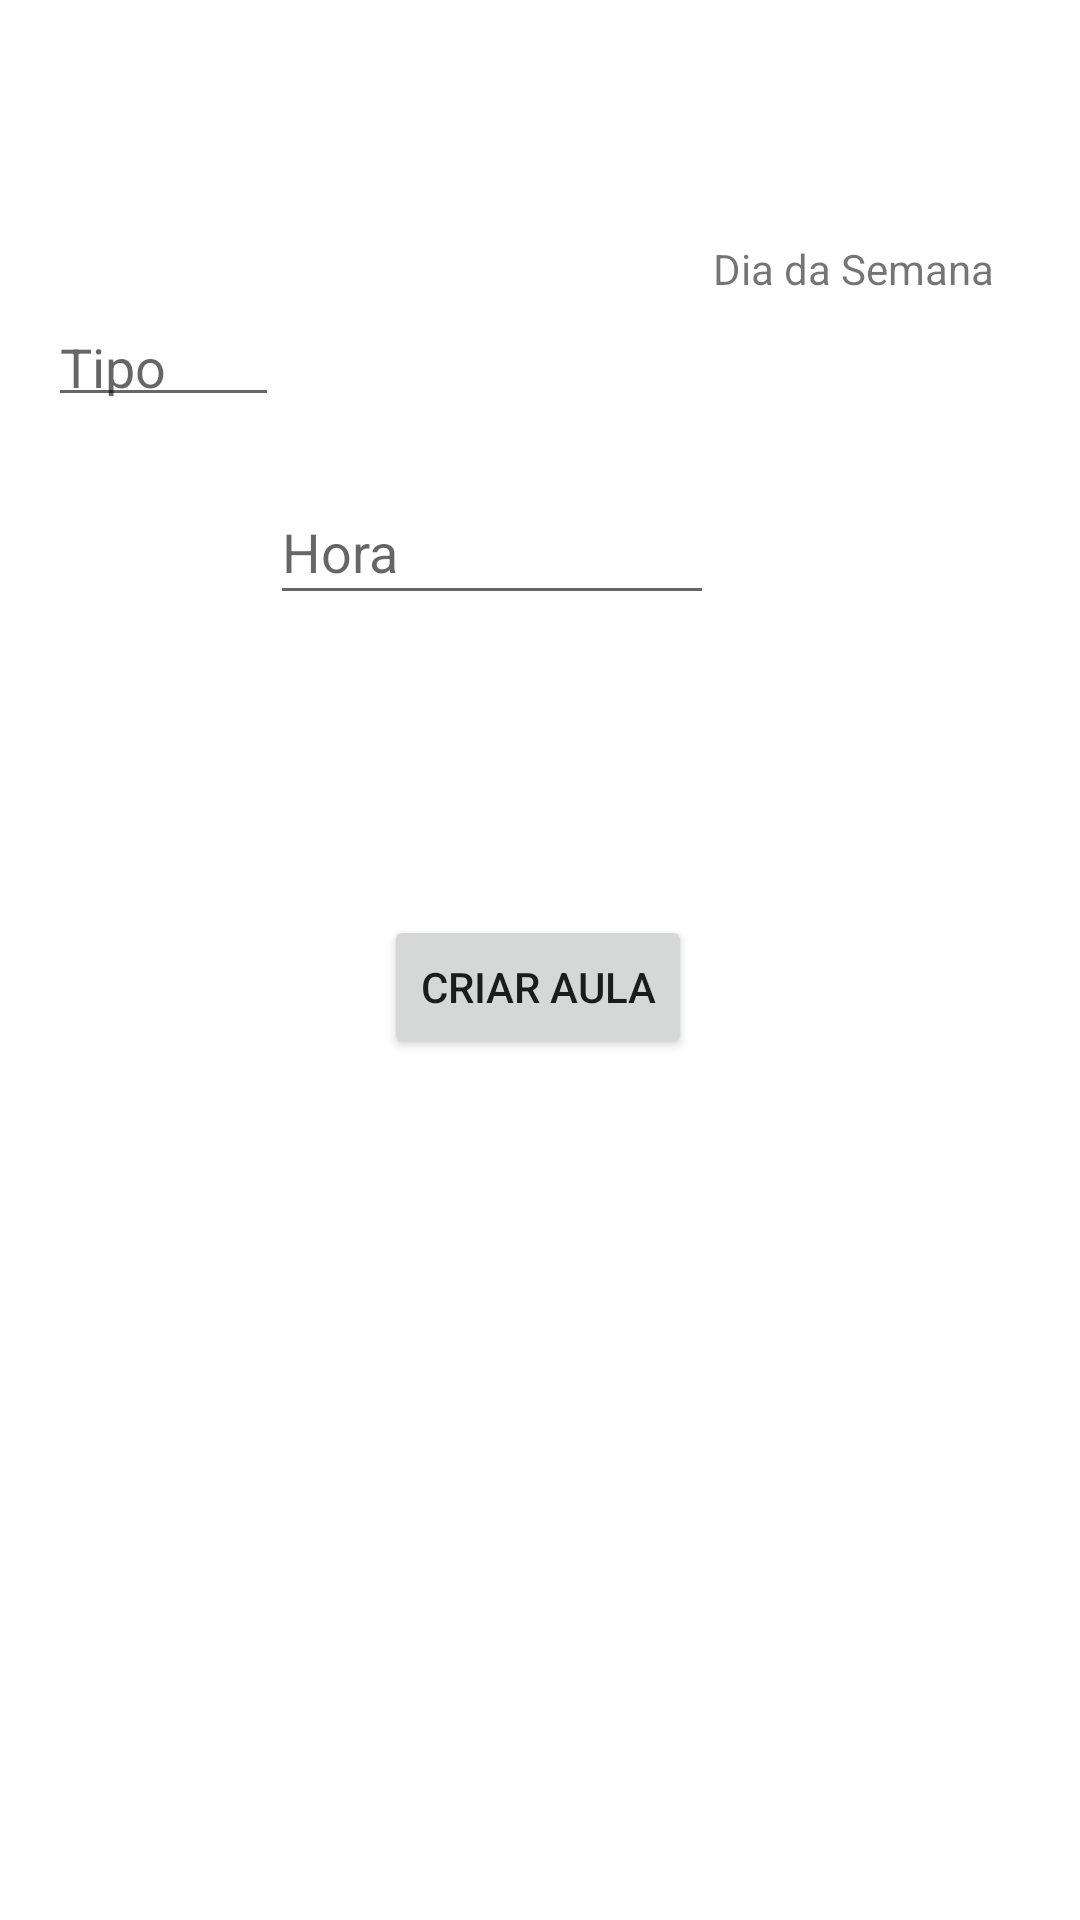

This screen was rendered from an Android layout file. Write that file and the resources it references.
<!-- AndroidManifest.xml: application theme Theme.Tisisme -->
<!-- res/layout/activity_create_classes.xml -->
<?xml version="1.0" encoding="utf-8"?>
<androidx.constraintlayout.widget.ConstraintLayout xmlns:android="http://schemas.android.com/apk/res/android"
    xmlns:app="http://schemas.android.com/apk/res-auto"
    xmlns:tools="http://schemas.android.com/tools"
    android:layout_width="match_parent"
    android:layout_height="match_parent"
    tools:context=".ProfessorActivities.CreateClassesActivity">

    <Spinner
        android:id="@+id/weekDaySpinner"
        android:layout_width="133dp"
        android:layout_height="33dp"
        android:layout_marginStart="168dp"
        android:layout_marginTop="104dp"
        app:layout_constraintStart_toEndOf="@+id/editTextTipoAula"
        app:layout_constraintTop_toTopOf="parent" />

    <TextView
        android:id="@+id/textView8"
        android:layout_width="wrap_content"
        android:layout_height="wrap_content"
        android:layout_marginTop="80dp"
        android:text="Dia da Semana"
        app:layout_constraintEnd_toEndOf="parent"
        app:layout_constraintHorizontal_bias="0.892"
        app:layout_constraintStart_toStartOf="parent"
        app:layout_constraintTop_toTopOf="parent" />

    <EditText
        android:id="@+id/editTextTipoAula"
        android:layout_width="77dp"
        android:layout_height="39dp"
        android:layout_marginStart="16dp"
        android:layout_marginTop="100dp"
        android:ems="10"
        android:hint="Tipo"
        android:inputType="textPersonName"
        app:layout_constraintStart_toStartOf="parent"
        app:layout_constraintTop_toTopOf="parent" />

    <EditText
        android:id="@+id/editTextHoraAula"
        android:layout_width="148dp"
        android:layout_height="45dp"
        android:layout_marginTop="160dp"
        android:layout_marginEnd="21dp"
        android:ems="10"
        android:hint="Hora"
        android:inputType="time"
        app:layout_constraintEnd_toEndOf="parent"
        app:layout_constraintHorizontal_bias="0.471"
        app:layout_constraintStart_toStartOf="parent"
        app:layout_constraintTop_toTopOf="parent" />

    <Button
        android:id="@+id/button"
        android:layout_width="wrap_content"
        android:layout_height="wrap_content"
        android:layout_marginTop="100dp"
        android:text="Criar Aula"
        android:onClick="CriarAulaEvent"
        app:layout_constraintEnd_toEndOf="parent"
        app:layout_constraintHorizontal_bias="0.498"
        app:layout_constraintStart_toStartOf="parent"
        app:layout_constraintTop_toBottomOf="@+id/editTextHoraAula" />

</androidx.constraintlayout.widget.ConstraintLayout>
<!-- resources referenced by this layout -->
<resources>
  <style name="Theme.Tisisme" parent="Theme.MaterialComponents.DayNight.DarkActionBar">
          
          <item name="colorPrimary">@color/purple_500</item>
          <item name="colorPrimaryVariant">@color/purple_700</item>
          <item name="colorOnPrimary">@color/white</item>
          
          <item name="colorSecondary">@color/teal_200</item>
          <item name="colorSecondaryVariant">@color/teal_700</item>
          <item name="colorOnSecondary">@color/black</item>
          
          <item name="android:statusBarColor" tools:targetApi="l">?attr/colorPrimaryVariant</item>
          
      </style>
  <!-- not gathered from this repository: default colours our renderer supplied (Android Studio template values) -->
  <color name="purple_500">#FF6200EE</color>
  <color name="purple_700">#FF3700B3</color>
  <color name="teal_200">#FF03DAC5</color>
  <color name="teal_700">#FF018786</color>
  <color name="black">#FF000000</color>
  <color name="white">#FFFFFFFF</color>
</resources>
